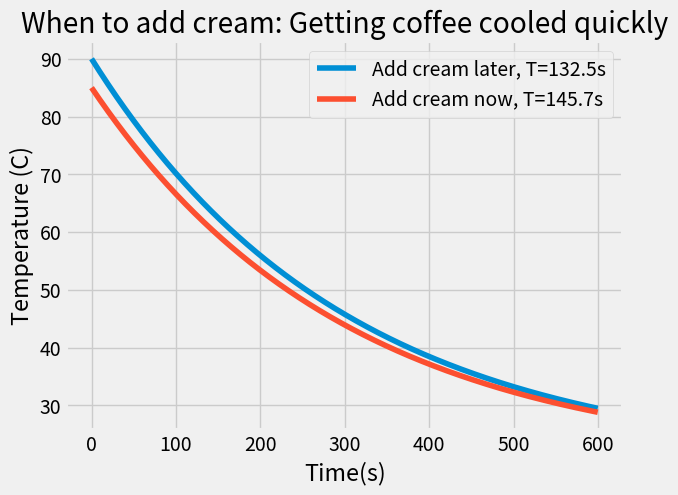

Reproduce this figure in Python.
#!/usr/bin/env python3
''' 
Doc String - Description of what we are doing
'''
import numpy as np
import matplotlib.pyplot as plt

plt.style.use('fivethirtyeight')

def solve_temp(t, T_init = 90., T_env = 20.0, k = 1/300.):
    ''' This function returns temperature as a function of time
    using Newton's law of cooling.

    Parameters
    ---------- 
    t: Numpy array
        An array of time values in seconds.
    T_init: Floating point, defaults to 90
        Initial temperature in Celsius. 
    T_env: Floating point, defaults to 20.
        Ambient air temperature in Celsius
    k: Floating point, defaults to 1/300. 
        Heat transfer coefficient in 1/s

    Returns
    --------
    t_coffee: Numpy array
        Temperature corresponding to time t
    '''

    t_coffee = T_env + (T_init - T_env) * np.exp(-k*t)

    return t_coffee
    

def time_to_temp(T_final, T_init = 90., T_env = 20.0, k=1/300.):
    '''
        Given a target temperature, determine how long it takes 
        to give temp using Newton's law of cooling

        Parameters
    ----------
    T_final: floating point
        Final goal temperature of coffee. 
    t: Numpy array
        An array of time values in seconds.
    T_init: Floating point, defaults to 90
        Initial temperature in Celsius. 
    T_env: Floating point, defaults to 20.
        Ambient air temperature in Celsius
    k: Floating point, defaults to 1/300. 
        Heat transfer coefficient in 1/s

    Returns
    --------
    t: float
        time, in seconds, to cool to target T_final
    '''
    t = (-1/k) * np.log((T_final - T_env) / (T_init - T_env))
    
    return t

def verify_code(): 
    '''
    Verify that our implementation is correct
    '''
    t_real = 60. * 10.76
    k = np.log(95./110.) / -120.0
    t_code = time_to_temp(120, T_init = 180, T_env = 70, k = k)
    print("Target solution is: ", t_real)
    print("Numerical solution is: ", t_code)
    print("Difference is: ", t_real - t_code)

# Solve actual problem using the functions declared above
# First, do it quantitatively to the screen:
t_1 = time_to_temp(65)              #Add cream at T = 65 to get to 60. 
t_2 = time_to_temp(60, T_init = 85) # Add cream immediately
t_c = time_to_temp(60)              # Control case, no cream

print(f"TIME TO DRINKABLE COFFEE: \n\tControl case = {t_c:.2f}s\n\t Add cream later = {t_1: .1f}\n\t Add cream now = {t_2: .1f}")

#Create time series of temperatures for cooling coffee.
t = np.arange(0, 600., 0.5)
temp1 = solve_temp(t) # Also the same as the control case
temp2 = solve_temp(t, T_init = 85)

#Create our figure and plot stuff
fig, ax = plt.subplots(1,1)
ax.plot(t,temp1, label = f'Add cream later, T={t_1:.1f}s')
ax.plot(t,temp2, label = f'Add cream now, T={t_2:.1f}s')
ax.legend()
ax.set_xlabel('Time(s)')
ax.set_ylabel('Temperature (C)')
ax.set_title('When to add cream: Getting coffee cooled quickly')